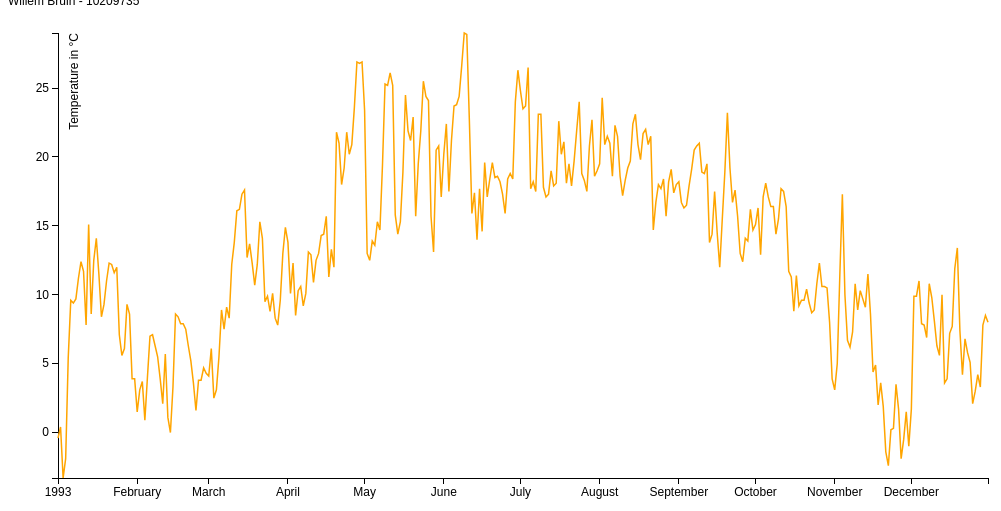
D3 v3 page, settled after 360 driven frames (6 s of simulated time); the page loaded 1 data file(s).


// ── d3line.js
/*
    D3 - Linegraph,  Week 6
    10209735 - Willem Bruin

    Resources used:
    mbostock's linegraph tutorial:      http://bl.ocks.org/mbostock/3883245
    mikehadlow's crosshairs example:    http://bl.ocks.org/mikehadlow/93b471e569e31af07cd3
    Stackoverflow:                      http://stackoverflow.com/questions/29440455/how-to-as-mouseover-to-line-graph-interactive-in-d3
*/

var dataPoint = function (x, y) {
  this.date = x;
  this.temperature = y;
};

d3.json("KNMI.json", function(error, json) {
    if (error)
        return console.warn(error);
    data = json;
    dataPoints = [];
    data.forEach(function(entry) {
        var date = new Date(entry[0]);
        var temp = entry[1]/10.0;
        dataPoints.push(new dataPoint(date, temp));
    });
    var format = d3.time.format("%Y-%m-%d");
    var padding = {top: 25, right: 20, bottom: 30, left: 50};
    var width = 1000 - padding.left - padding.right;
    var height = 500 - padding.top - padding.bottom;
    var xDomain = d3.extent(dataPoints, function(d) { return d.date; });
    var yDomain = d3.extent(dataPoints, function(d) { return d.temperature; });
    var xScale = d3.time.scale().range([0, width]).domain(xDomain);
    var yScale = d3.scale.linear().range([height, 0]).domain(yDomain);
    var xAxis = d3.svg.axis().scale(xScale).orient('bottom');
    var yAxis = d3.svg.axis().scale(yScale).orient('left');
    var lineFunction = d3.svg.line()
        .x(function(d) { return xScale(d.date); })
        .y(function(d) { return yScale(d.temperature); });
    var svg = d3.select("body").append("svg")
        .attr("width", width + padding.left + padding.right)
        .attr("height", height + padding.top + padding.bottom)
        .append("g")
        .attr("transform", "translate(" + padding.left + "," + padding.top + ")");
    svg.append("g")
        .attr("class", "x axis")
        .attr("transform", "translate(0," + height + ")")
        .call(xAxis);
    svg.append("g")
        .attr("class", "y axis")
        .call(yAxis)
        .append("text")
        .attr("transform", "rotate(-90)")
        .attr("y", 10)
        .attr("dy", 10)
        .style("text-anchor", "end")
        .text("Temperature in \xB0C");
    svg.append("path").datum(dataPoints).attr("class", "line").attr("d", lineFunction);
    var crosshair = svg.append('g')
        .style('display', 'none');
    crosshair.append('line')
        .attr('id', 'crosshair_LineX')
        .attr('class', 'crosshair_Line');
    crosshair.append('line')
        .attr('id', 'crosshair_LineY')
        .attr('class', 'crosshair_Line');
    crosshair.append('circle')
        .attr('id', 'crosshair_Circle')
        .attr('r', 5)
        .attr('class', 'crosshair_Circle');

    var date2index = d3.bisector(function(d) { return d.date; }).left;

    var tooltip = svg.append('svg:text')
        .attr('class', 'textinfo')

    svg.append('svg:rect')
        .attr('width', width)
        .attr('height', height)
        .attr('fill', 'none')
        .attr('pointer-events', 'all')
        .on('mouseover', function(){
            crosshair.style('display', null);
        })
        .on('mouseout', function(){
            crosshair.style('display', 'none');
        })
        .on('mousemove', function() {
            var mouse = d3.mouse(this);
            var mouseDate = xScale.invert(mouse[0]);
            var i = date2index(dataPoints, mouseDate);
            if (i > 0) {
                var d0 = dataPoints[i - 1]
                var d1 = dataPoints[i];
                // work out which date value is closest to the mouse
                var d = mouseDate - d0.date > d1.date - mouseDate ? d1 : d0;
                var x = xScale(d.date);
                var y = yScale(d.temperature);
                crosshair.select('#crosshair_Circle')
                    .attr('cx', x)
                    .attr('cy', y);
                crosshair.select('#crosshair_LineX')
                    .attr('x1', x).attr('y1', yScale(yDomain[0]))
                    .attr('x2', x).attr('y2', yScale(yDomain[1]));
                crosshair.select('#crosshair_LineY')
                    .attr('x1', xScale(xDomain[0])).attr('y1', y)
                    .attr('x2', xScale(xDomain[1])).attr('y2', y);
                drawTooltip(d.date, d.temperature);
            }
        });

    var setVisible = function() {
        d3.select('.textinfo').style('visibility', 'visible');
	};
	var drawTooltip = function(date, temperature) {
	    var timer;
        clearTimeout(timer);
        timer = setTimeout(setVisible, 2000);
        tooltip
            .attr("x", xScale(date) + 10)
            .attr("y", yScale(temperature))
            .attr("dx", -5)
            .attr("dy", -5)
            .attr("text-anchor", "start")
            .text(format(date) + ', ' + temperature + '\xB0C')
            .attr("fill", "black")
            .style("font-size","15px")
            .style("font-weight", "bold")
            .style('visibility', 'hidden');
        if (xScale(date) > width/2) {
                tooltip.attr("x", xScale(date) - 5)
                tooltip.attr("text-anchor", "end")
            }
	};
});



### data: KNMI.json
[
 [
  "1993/01/01",
  -4
 ],
 [
  "1993/01/02",
  4
 ],
 [
  "1993/01/03",
  -33
 ],
 [
  "1993/01/04",
  -19
 ],
 [
  "1993/01/05",
  54
 ],
 [
  "1993/01/06",
  96
 ],
 [
  "1993/01/07",
  94
 ],
 [
  "1993/01/08",
  97
 ],
 "... 357 more items"
]